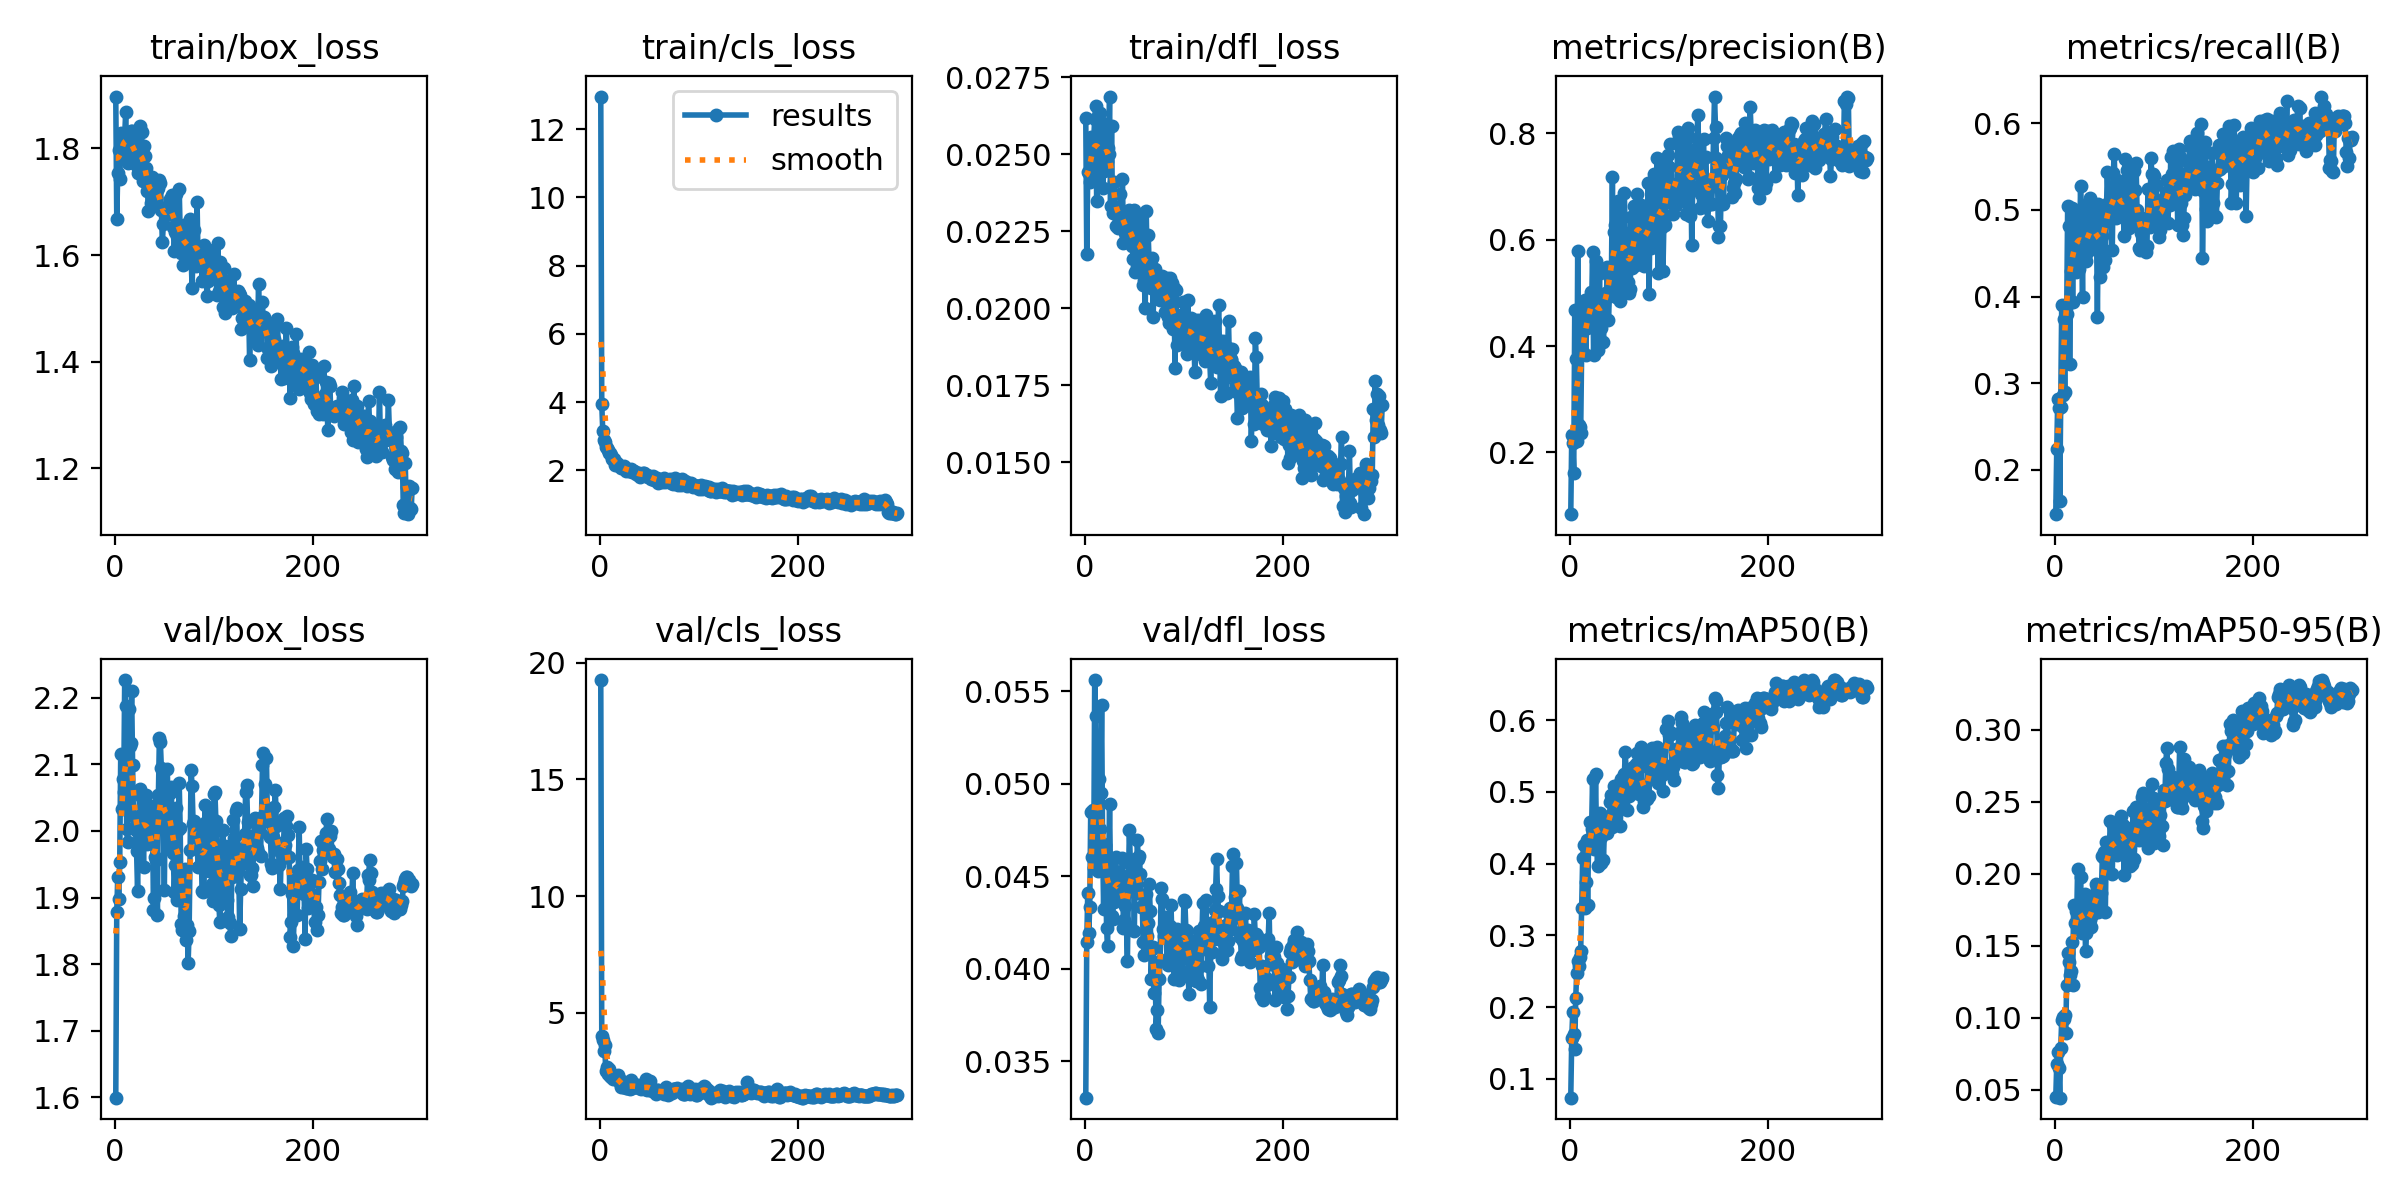

The data file committed next to this chart (first rows):
epoch, time, train/box_loss, train/cls_loss, train/dfl_loss, metrics/precision(B), metrics/recall(B), metrics/mAP50(B), metrics/mAP50-95(B), val/box_loss, val/cls_loss, val/dfl_loss, lr/pg0, lr/pg1, lr/pg2
1, 3.072, 1.897, 12.96, 0.02616, 0.08397, 0.1489, 0.07379, 0.04471, 1.6, 19.26, 0.03303, 0.000285, 0.000285, 0.04079
2, 5.54, 1.668, 3.93, 0.02176, 0.2326, 0.2246, 0.1568, 0.06794, 1.878, 4, 0.04147, 0.0005831, 0.0005831, 0.03108
3, 7.988, 1.754, 3.162, 0.02442, 0.2179, 0.282, 0.1936, 0.07631, 1.931, 3.829, 0.04409, 0.0008792, 0.0008792, 0.02138
4, 10.87, 1.797, 2.9, 0.0244, 0.1611, 0.2712, 0.1632, 0.06498, 1.898, 3.377, 0.04191, 0.001173, 0.001173, 0.01167
5, 13.19, 1.743, 2.834, 0.0241, 0.4674, 0.1639, 0.1421, 0.0445, 1.953, 3.63, 0.04335, 0.001465, 0.001465, 0.001965
6, 15.57, 1.829, 2.693, 0.02556, 0.3764, 0.2731, 0.2126, 0.0791, 2.115, 2.512, 0.0485, 0.001475, 0.001475, 0.001475
7, 17.83, 1.784, 2.662, 0.02465, 0.2216, 0.3903, 0.2478, 0.09859, 2.033, 2.693, 0.04606, 0.00147, 0.00147, 0.00147
8, 20.06, 1.804, 2.584, 0.02515, 0.5794, 0.2867, 0.2638, 0.1003, 2.079, 2.372, 0.0486, 0.001465, 0.001465, 0.001465
9, 22.29, 1.828, 2.51, 0.02547, 0.2518, 0.374, 0.2571, 0.09914, 2.058, 2.611, 0.04544, 0.00146, 0.00146, 0.00146
10, 24.88, 1.824, 2.504, 0.02614, 0.2475, 0.2894, 0.2695, 0.1019, 2.226, 2.284, 0.05561, 0.001455, 0.001455, 0.001455
11, 27.16, 1.868, 2.449, 0.02655, 0.2374, 0.3866, 0.2788, 0.08938, 2.187, 2.272, 0.05366, 0.00145, 0.00145, 0.00145
12, 29.34, 1.796, 2.328, 0.02348, 0.3933, 0.38, 0.3381, 0.1229, 2.003, 2.241, 0.04649, 0.001446, 0.001446, 0.001446
13, 31.62, 1.772, 2.317, 0.02445, 0.4693, 0.5044, 0.4074, 0.1448, 1.984, 2.185, 0.04527, 0.001441, 0.001441, 0.001441
14, 34.04, 1.814, 2.325, 0.02598, 0.4351, 0.4815, 0.426, 0.139, 2.184, 2.278, 0.05027, 0.001436, 0.001436, 0.001436
15, 36.31, 1.806, 2.143, 0.02632, 0.4873, 0.3217, 0.3381, 0.1298, 2.127, 2.177, 0.04755, 0.001431, 0.001431, 0.001431
16, 38.96, 1.832, 2.219, 0.02464, 0.3835, 0.4298, 0.3739, 0.1321, 2.132, 2.274, 0.04949, 0.001426, 0.001426, 0.001426
17, 41.21, 1.833, 2.217, 0.0256, 0.4349, 0.5023, 0.4332, 0.1528, 2.21, 2.208, 0.05425, 0.001421, 0.001421, 0.001421
18, 43.48, 1.812, 2.158, 0.0239, 0.4399, 0.3936, 0.342, 0.1226, 2.1, 2.357, 0.04677, 0.001416, 0.001416, 0.001416
19, 45.67, 1.772, 2.133, 0.02445, 0.4415, 0.4986, 0.4298, 0.1784, 2.004, 2.118, 0.04325, 0.001411, 0.001411, 0.001411
20, 47.95, 1.821, 2.123, 0.02504, 0.4791, 0.465, 0.458, 0.166, 2.021, 1.987, 0.04667, 0.001406, 0.001406, 0.001406
21, 50.21, 1.781, 2.055, 0.02597, 0.5019, 0.428, 0.4312, 0.1743, 2.002, 1.818, 0.04595, 0.001401, 0.001401, 0.001401
22, 52.47, 1.767, 2.097, 0.02479, 0.4702, 0.4795, 0.4481, 0.1643, 1.969, 2.095, 0.04219, 0.001396, 0.001396, 0.001396
23, 55.21, 1.753, 2.065, 0.0252, 0.5763, 0.4897, 0.5185, 0.2031, 1.909, 1.838, 0.04125, 0.001391, 0.001391, 0.001391
24, 57.51, 1.774, 2.127, 0.02501, 0.3835, 0.4319, 0.4206, 0.1645, 1.996, 1.978, 0.04521, 0.001386, 0.001386, 0.001386
25, 59.87, 1.841, 2.049, 0.02687, 0.4535, 0.4452, 0.4283, 0.1651, 2.064, 1.849, 0.04891, 0.001381, 0.001381, 0.001381
26, 62.17, 1.775, 1.974, 0.02333, 0.5594, 0.5281, 0.5247, 0.1979, 2.052, 1.792, 0.04487, 0.001376, 0.001376, 0.001376
27, 64.46, 1.83, 2.031, 0.0259, 0.4942, 0.4733, 0.434, 0.1587, 1.997, 1.766, 0.04283, 0.001371, 0.001371, 0.001371
28, 67.2, 1.739, 1.996, 0.02308, 0.393, 0.3996, 0.3971, 0.1602, 2.012, 1.808, 0.0427, 0.001366, 0.001366, 0.001366
29, 69.62, 1.804, 1.984, 0.02408, 0.4559, 0.5061, 0.4467, 0.1618, 1.946, 1.886, 0.04359, 0.001361, 0.001361, 0.001361
30, 71.87, 1.785, 2.02, 0.02326, 0.5377, 0.4652, 0.4706, 0.1857, 2.025, 1.749, 0.04381, 0.001356, 0.001356, 0.001356
31, 74.15, 1.762, 2.048, 0.02307, 0.434, 0.441, 0.4011, 0.1463, 2.054, 2.105, 0.04604, 0.001352, 0.001352, 0.001352
32, 76.42, 1.748, 1.999, 0.02267, 0.4732, 0.4491, 0.4372, 0.1588, 2.013, 1.867, 0.04521, 0.001347, 0.001347, 0.001347
33, 78.76, 1.72, 1.936, 0.02329, 0.4937, 0.4549, 0.4543, 0.1796, 1.98, 1.776, 0.04478, 0.001342, 0.001342, 0.001342
34, 81.59, 1.682, 1.99, 0.02261, 0.408, 0.4651, 0.4056, 0.1651, 2.012, 1.817, 0.04395, 0.001337, 0.001337, 0.001337
35, 83.98, 1.726, 1.971, 0.02288, 0.4985, 0.5057, 0.4486, 0.1804, 1.997, 1.842, 0.04404, 0.001332, 0.001332, 0.001332
36, 86.23, 1.745, 1.952, 0.0237, 0.4955, 0.5139, 0.4462, 0.1679, 1.995, 1.908, 0.04515, 0.001327, 0.001327, 0.001327
37, 88.54, 1.698, 1.882, 0.02276, 0.5006, 0.4615, 0.4493, 0.1627, 2.023, 1.894, 0.04494, 0.001322, 0.001322, 0.001322
38, 90.74, 1.747, 1.928, 0.02419, 0.5494, 0.4547, 0.4421, 0.1714, 2.037, 1.804, 0.046, 0.001317, 0.001317, 0.001317
39, 92.98, 1.697, 1.873, 0.02212, 0.4494, 0.4642, 0.4525, 0.1824, 1.881, 1.899, 0.0422, 0.001312, 0.001312, 0.001312
40, 95.6, 1.721, 1.921, 0.02263, 0.4947, 0.4967, 0.4658, 0.1757, 1.899, 1.787, 0.04263, 0.001307, 0.001307, 0.001307
41, 97.89, 1.729, 1.8, 0.02244, 0.5282, 0.5014, 0.4857, 0.1856, 1.961, 1.838, 0.04341, 0.001302, 0.001302, 0.001302
42, 100.2, 1.708, 1.868, 0.02233, 0.5303, 0.4949, 0.4958, 0.1926, 1.957, 1.734, 0.04238, 0.001297, 0.001297, 0.001297
43, 102.5, 1.723, 1.894, 0.02215, 0.7179, 0.3761, 0.4512, 0.1898, 1.873, 1.761, 0.04043, 0.001292, 0.001292, 0.001292
44, 104.8, 1.727, 1.932, 0.02284, 0.4983, 0.5063, 0.4587, 0.1733, 2.053, 1.786, 0.04464, 0.001287, 0.001287, 0.001287
45, 107.1, 1.74, 1.925, 0.0232, 0.6137, 0.5028, 0.5082, 0.1887, 2.139, 1.777, 0.04751, 0.001282, 0.001282, 0.001282
46, 109.6, 1.734, 1.865, 0.02275, 0.627, 0.423, 0.4797, 0.1794, 2.133, 1.717, 0.04569, 0.001277, 0.001277, 0.001277
47, 111.8, 1.685, 1.841, 0.02241, 0.4928, 0.4729, 0.4711, 0.1866, 2.094, 2.151, 0.04575, 0.001272, 0.001272, 0.001272
48, 114.1, 1.624, 1.848, 0.02202, 0.62, 0.4701, 0.4924, 0.212, 2.034, 1.678, 0.04454, 0.001267, 0.001267, 0.001267
49, 116.3, 1.658, 1.788, 0.02159, 0.6729, 0.4346, 0.4853, 0.2115, 2.025, 1.721, 0.04559, 0.001262, 0.001262, 0.001262
50, 118.6, 1.688, 1.821, 0.0232, 0.6077, 0.4991, 0.511, 0.2153, 1.911, 1.719, 0.04203, 0.001257, 0.001257, 0.001257
51, 120.9, 1.684, 1.809, 0.02118, 0.4853, 0.4421, 0.4517, 0.1734, 2.063, 2.083, 0.04593, 0.001252, 0.001252, 0.001252
52, 123.3, 1.675, 1.733, 0.02234, 0.608, 0.4929, 0.5176, 0.2218, 2.013, 1.731, 0.04408, 0.001248, 0.001248, 0.001248
53, 125.5, 1.677, 1.788, 0.02135, 0.4975, 0.5439, 0.5129, 0.2029, 2.094, 1.67, 0.04697, 0.001243, 0.001243, 0.001243
54, 127.8, 1.692, 1.821, 0.02294, 0.6057, 0.5084, 0.4909, 0.2117, 2.014, 1.693, 0.04591, 0.001238, 0.001238, 0.001238
55, 130, 1.687, 1.72, 0.02162, 0.6887, 0.4944, 0.5245, 0.216, 1.976, 1.677, 0.04611, 0.001233, 0.001233, 0.001233
56, 132.2, 1.705, 1.705, 0.02273, 0.6128, 0.5033, 0.555, 0.2363, 2.057, 1.59, 0.04515, 0.001228, 0.001228, 0.001228
57, 134.7, 1.704, 1.73, 0.02228, 0.574, 0.4921, 0.5247, 0.2223, 2.067, 1.542, 0.04335, 0.001223, 0.001223, 0.001223
58, 137, 1.713, 1.76, 0.02241, 0.5719, 0.4533, 0.4742, 0.1999, 1.995, 1.711, 0.04336, 0.001218, 0.001218, 0.001218
59, 139.3, 1.652, 1.616, 0.02075, 0.5207, 0.5428, 0.5163, 0.2335, 1.967, 1.687, 0.04144, 0.001213, 0.001213, 0.001213
60, 141.6, 1.608, 1.719, 0.0209, 0.5002, 0.565, 0.4945, 0.2205, 1.909, 1.642, 0.04074, 0.001208, 0.001208, 0.001208
... 240 more rows
